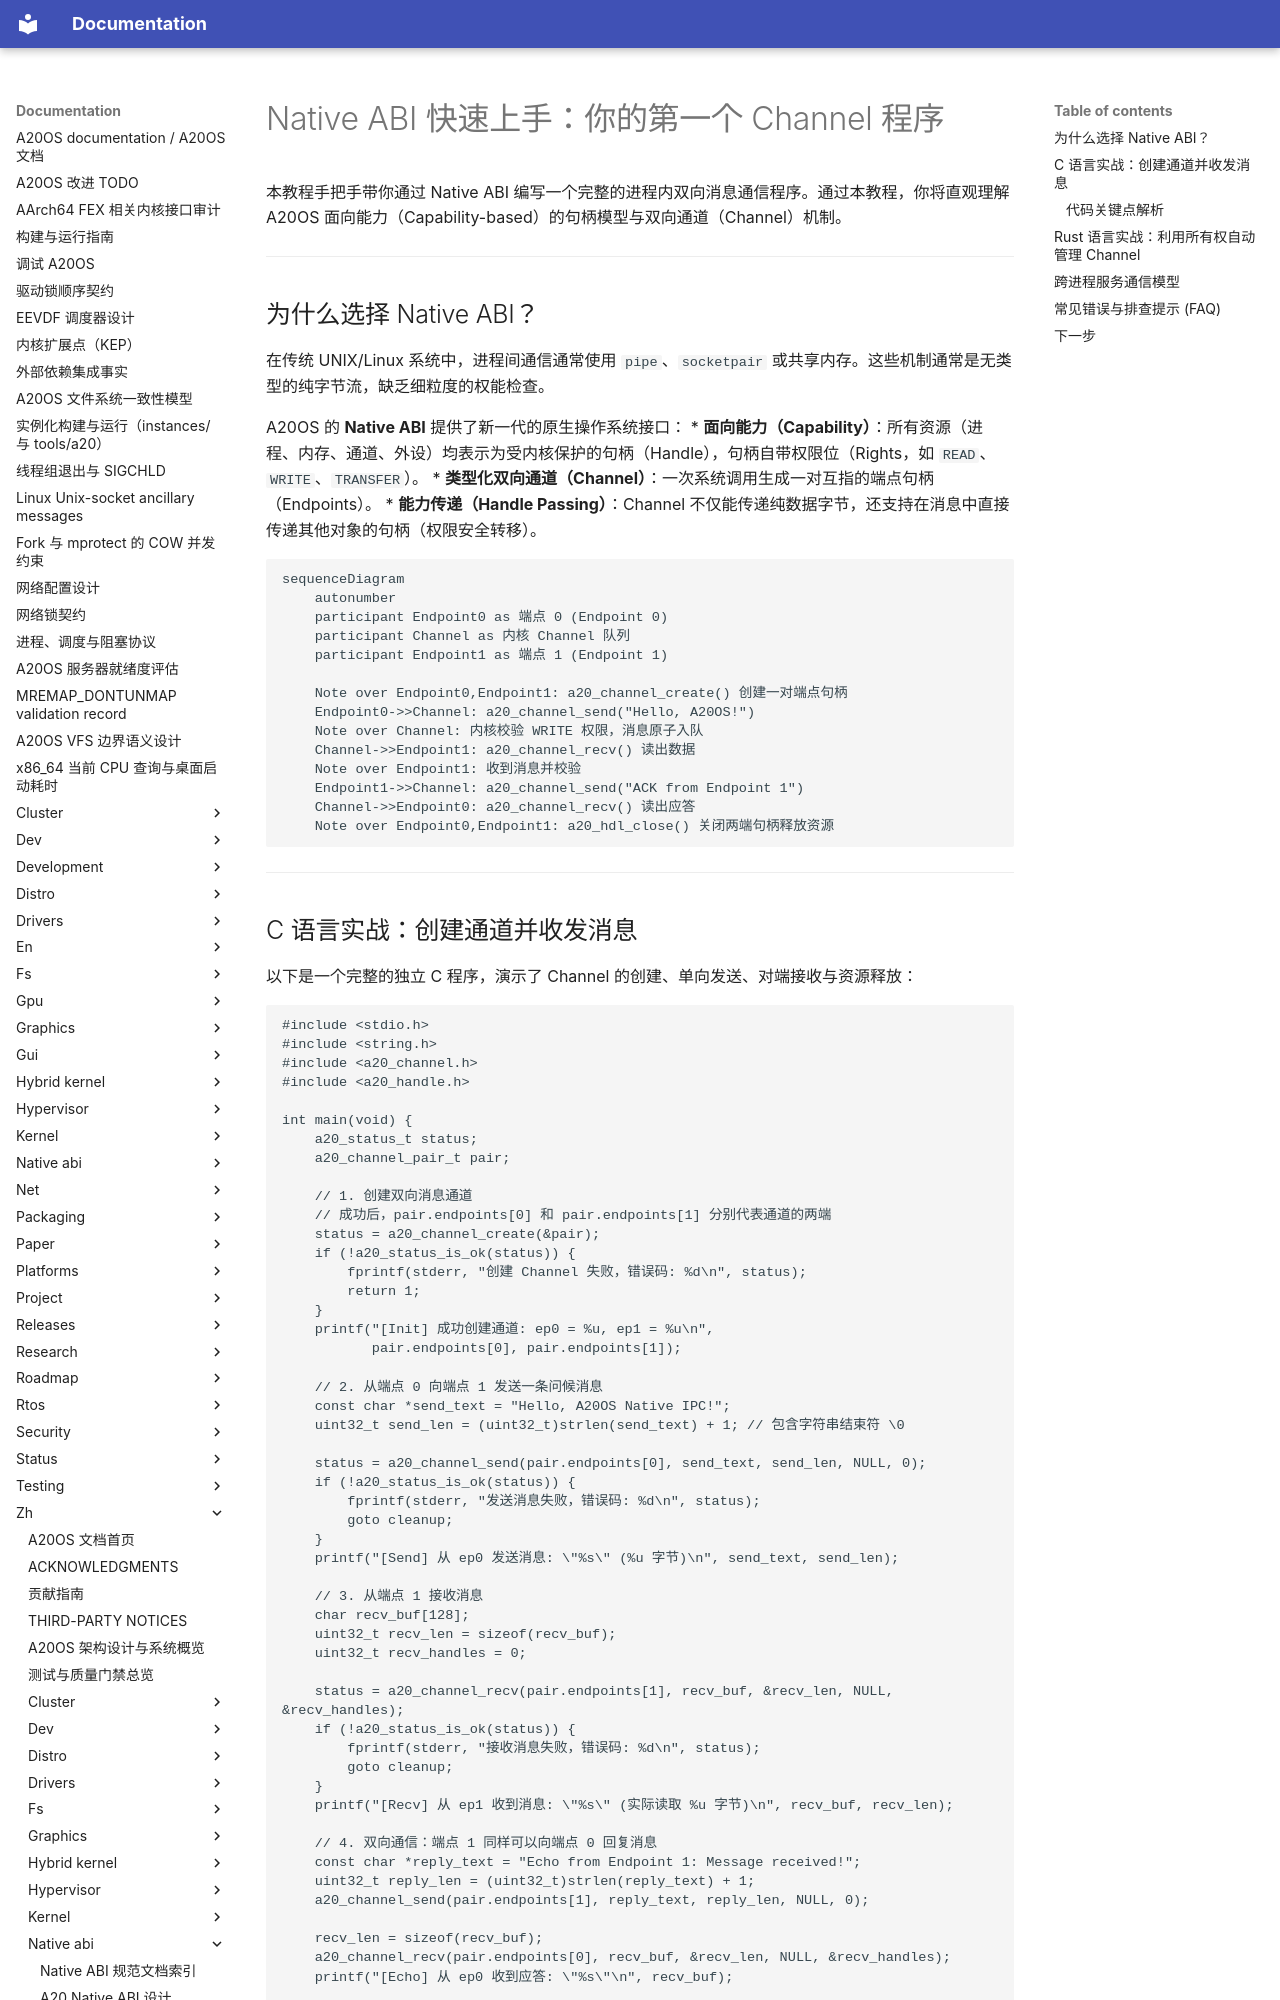

repository: fQwQf/A20OS · page: zh/native-abi/quickstart/index.html · generator: mkdocs

# Native ABI 快速上手：你的第一个 Channel 程序

本教程手把手带你通过 Native ABI 编写一个完整的进程内双向消息通信程序。通过本教程，你将直观理解 A20OS 面向能力（Capability-based）的句柄模型与双向通道（Channel）机制。

---

## 为什么选择 Native ABI？

在传统 UNIX/Linux 系统中，进程间通信通常使用 `pipe`、`socketpair` 或共享内存。这些机制通常是无类型的纯字节流，缺乏细粒度的权能检查。

A20OS 的 **Native ABI** 提供了新一代的原生操作系统接口：
* **面向能力（Capability）**：所有资源（进程、内存、通道、外设）均表示为受内核保护的句柄（Handle），句柄自带权限位（Rights，如 `READ`、`WRITE`、`TRANSFER`）。
* **类型化双向通道（Channel）**：一次系统调用生成一对互指的端点句柄（Endpoints）。
* **能力传递（Handle Passing）**：Channel 不仅能传递纯数据字节，还支持在消息中直接传递其他对象的句柄（权限安全转移）。

```mermaid
sequenceDiagram
    autonumber
    participant Endpoint0 as 端点 0 (Endpoint 0)
    participant Channel as 内核 Channel 队列
    participant Endpoint1 as 端点 1 (Endpoint 1)

    Note over Endpoint0,Endpoint1: a20_channel_create() 创建一对端点句柄
    Endpoint0->>Channel: a20_channel_send("Hello, A20OS!")
    Note over Channel: 内核校验 WRITE 权限，消息原子入队
    Channel->>Endpoint1: a20_channel_recv() 读出数据
    Note over Endpoint1: 收到消息并校验
    Endpoint1->>Channel: a20_channel_send("ACK from Endpoint 1")
    Channel->>Endpoint0: a20_channel_recv() 读出应答
    Note over Endpoint0,Endpoint1: a20_hdl_close() 关闭两端句柄释放资源
```

---
